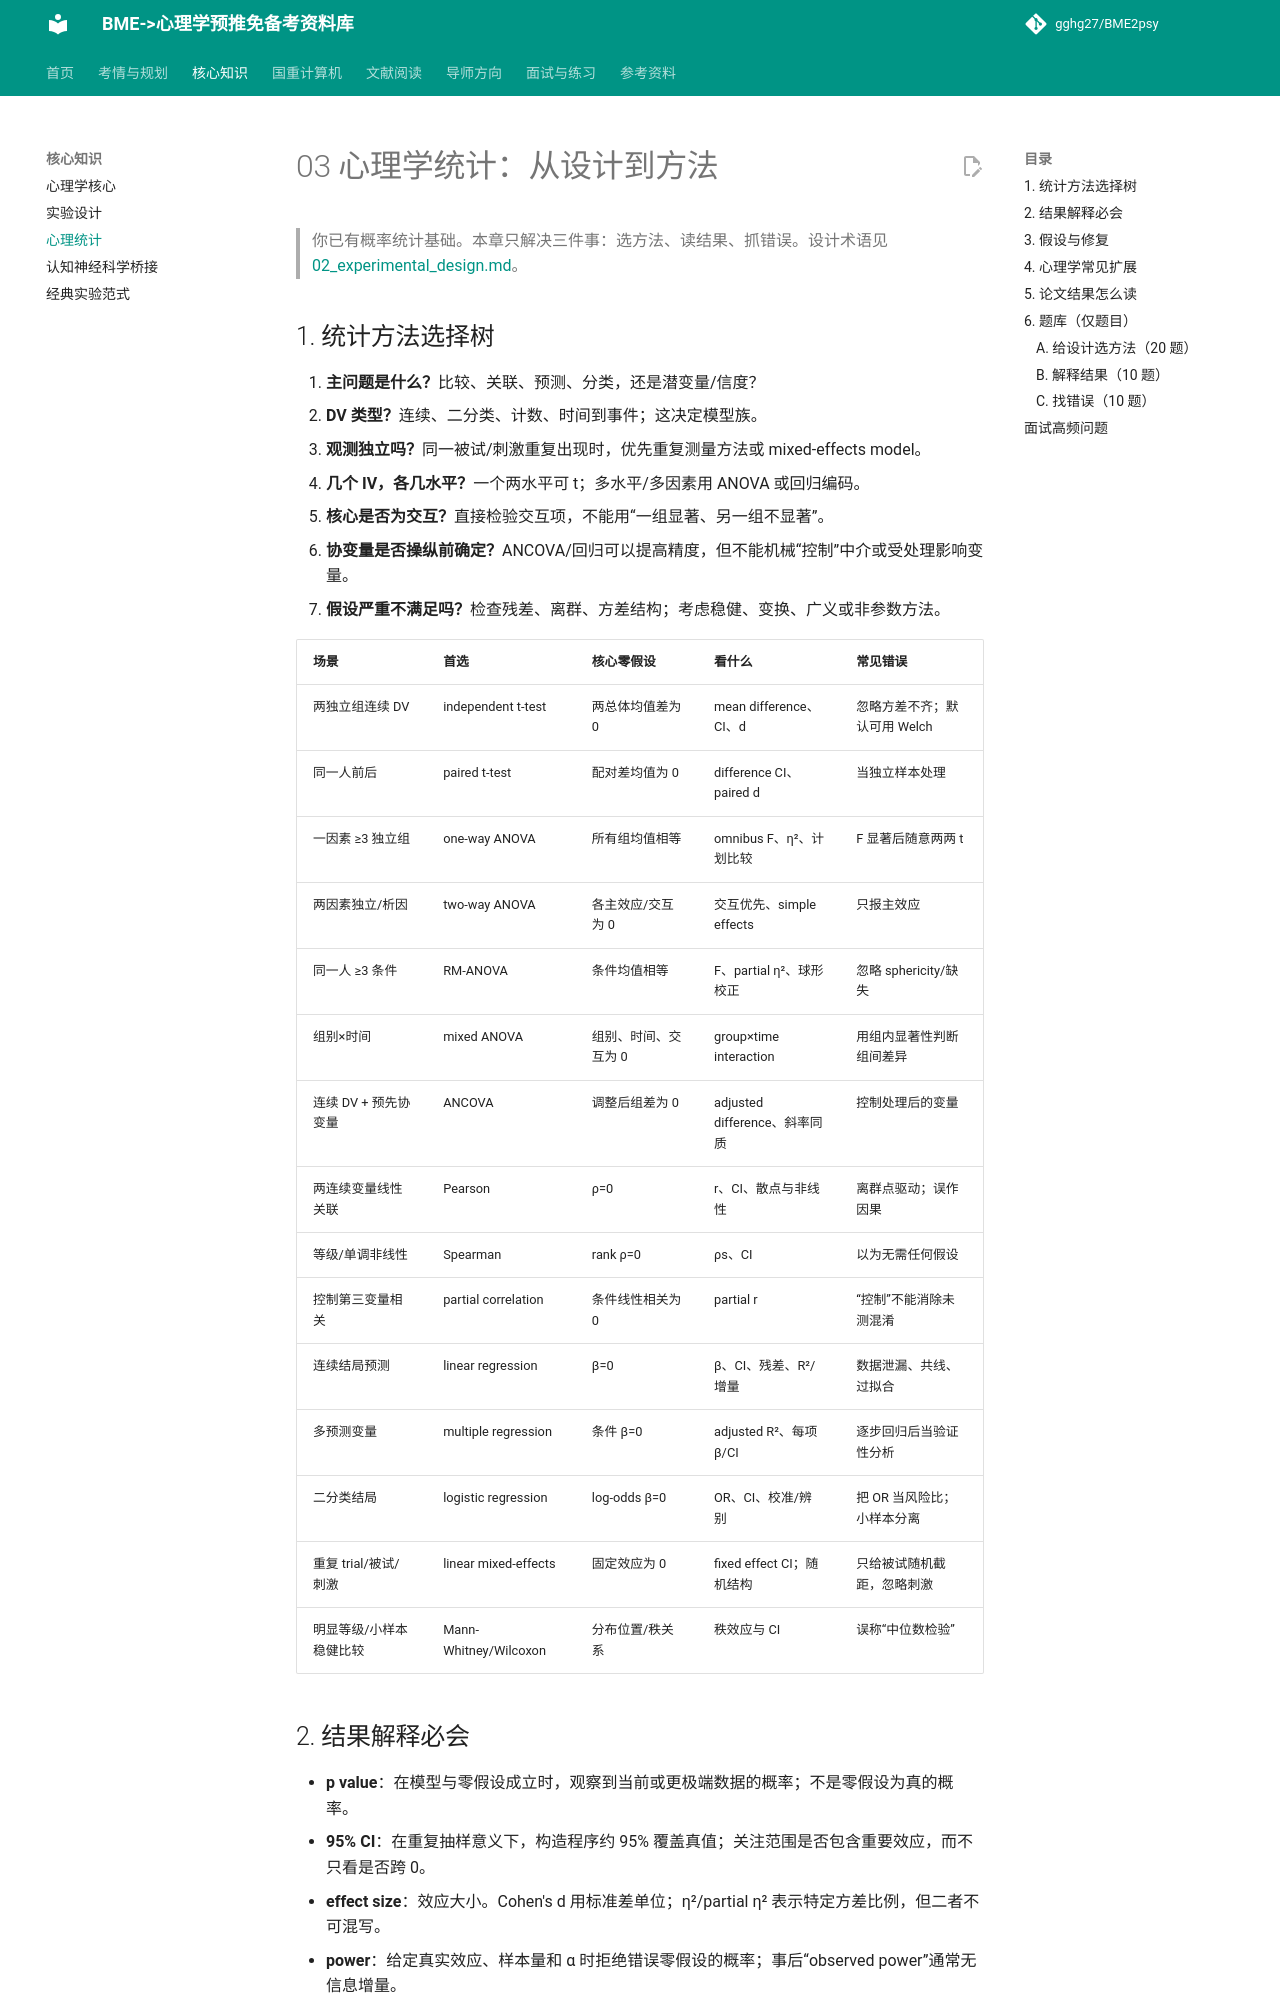

repository: gghg27/BME2psy · page: 03_statistics_for_psychology/index.html · generator: mkdocs

# 03 心理学统计：从设计到方法

> 你已有概率统计基础。本章只解决三件事：选方法、读结果、抓错误。设计术语见 [02_experimental_design.md](02_experimental_design.md)。

## 1. 统计方法选择树

1. **主问题是什么？**比较、关联、预测、分类，还是潜变量/信度？
2. **DV 类型？**连续、二分类、计数、时间到事件；这决定模型族。
3. **观测独立吗？**同一被试/刺激重复出现时，优先重复测量方法或 mixed-effects model。
4. **几个 IV，各几水平？**一个两水平可 t；多水平/多因素用 ANOVA 或回归编码。
5. **核心是否为交互？**直接检验交互项，不能用“一组显著、另一组不显著”。
6. **协变量是否操纵前确定？**ANCOVA/回归可以提高精度，但不能机械“控制”中介或受处理影响变量。
7. **假设严重不满足吗？**检查残差、离群、方差结构；考虑稳健、变换、广义或非参数方法。

| 场景 | 首选 | 核心零假设 | 看什么 | 常见错误 |
|---|---|---|---|---|
| 两独立组连续 DV | independent t-test | 两总体均值差为 0 | mean difference、CI、d | 忽略方差不齐；默认可用 Welch |
| 同一人前后 | paired t-test | 配对差均值为 0 | difference CI、paired d | 当独立样本处理 |
| 一因素 ≥3 独立组 | one-way ANOVA | 所有组均值相等 | omnibus F、η²、计划比较 | F 显著后随意两两 t |
| 两因素独立/析因 | two-way ANOVA | 各主效应/交互为 0 | 交互优先、simple effects | 只报主效应 |
| 同一人 ≥3 条件 | RM-ANOVA | 条件均值相等 | F、partial η²、球形校正 | 忽略 sphericity/缺失 |
| 组别×时间 | mixed ANOVA | 组别、时间、交互为 0 | group×time interaction | 用组内显著性判断组间差异 |
| 连续 DV + 预先协变量 | ANCOVA | 调整后组差为 0 | adjusted difference、斜率同质 | 控制处理后的变量 |
| 两连续变量线性关联 | Pearson | ρ=0 | r、CI、散点与非线性 | 离群点驱动；误作因果 |
| 等级/单调非线性 | Spearman | rank ρ=0 | ρs、CI | 以为无需任何假设 |
| 控制第三变量相关 | partial correlation | 条件线性相关为 0 | partial r | “控制”不能消除未测混淆 |
| 连续结局预测 | linear regression | β=0 | β、CI、残差、R²/增量 | 数据泄漏、共线、过拟合 |
| 多预测变量 | multiple regression | 条件 β=0 | adjusted R²、每项 β/CI | 逐步回归后当验证性分析 |
| 二分类结局 | logistic regression | log-odds β=0 | OR、CI、校准/辨别 | 把 OR 当风险比；小样本分离 |
| 重复 trial/被试/刺激 | linear mixed-effects | 固定效应为 0 | fixed effect CI；随机结构 | 只给被试随机截距，忽略刺激 |
| 明显等级/小样本稳健比较 | Mann-Whitney/Wilcoxon | 分布位置/秩关系 | 秩效应与 CI | 误称“中位数检验” |
